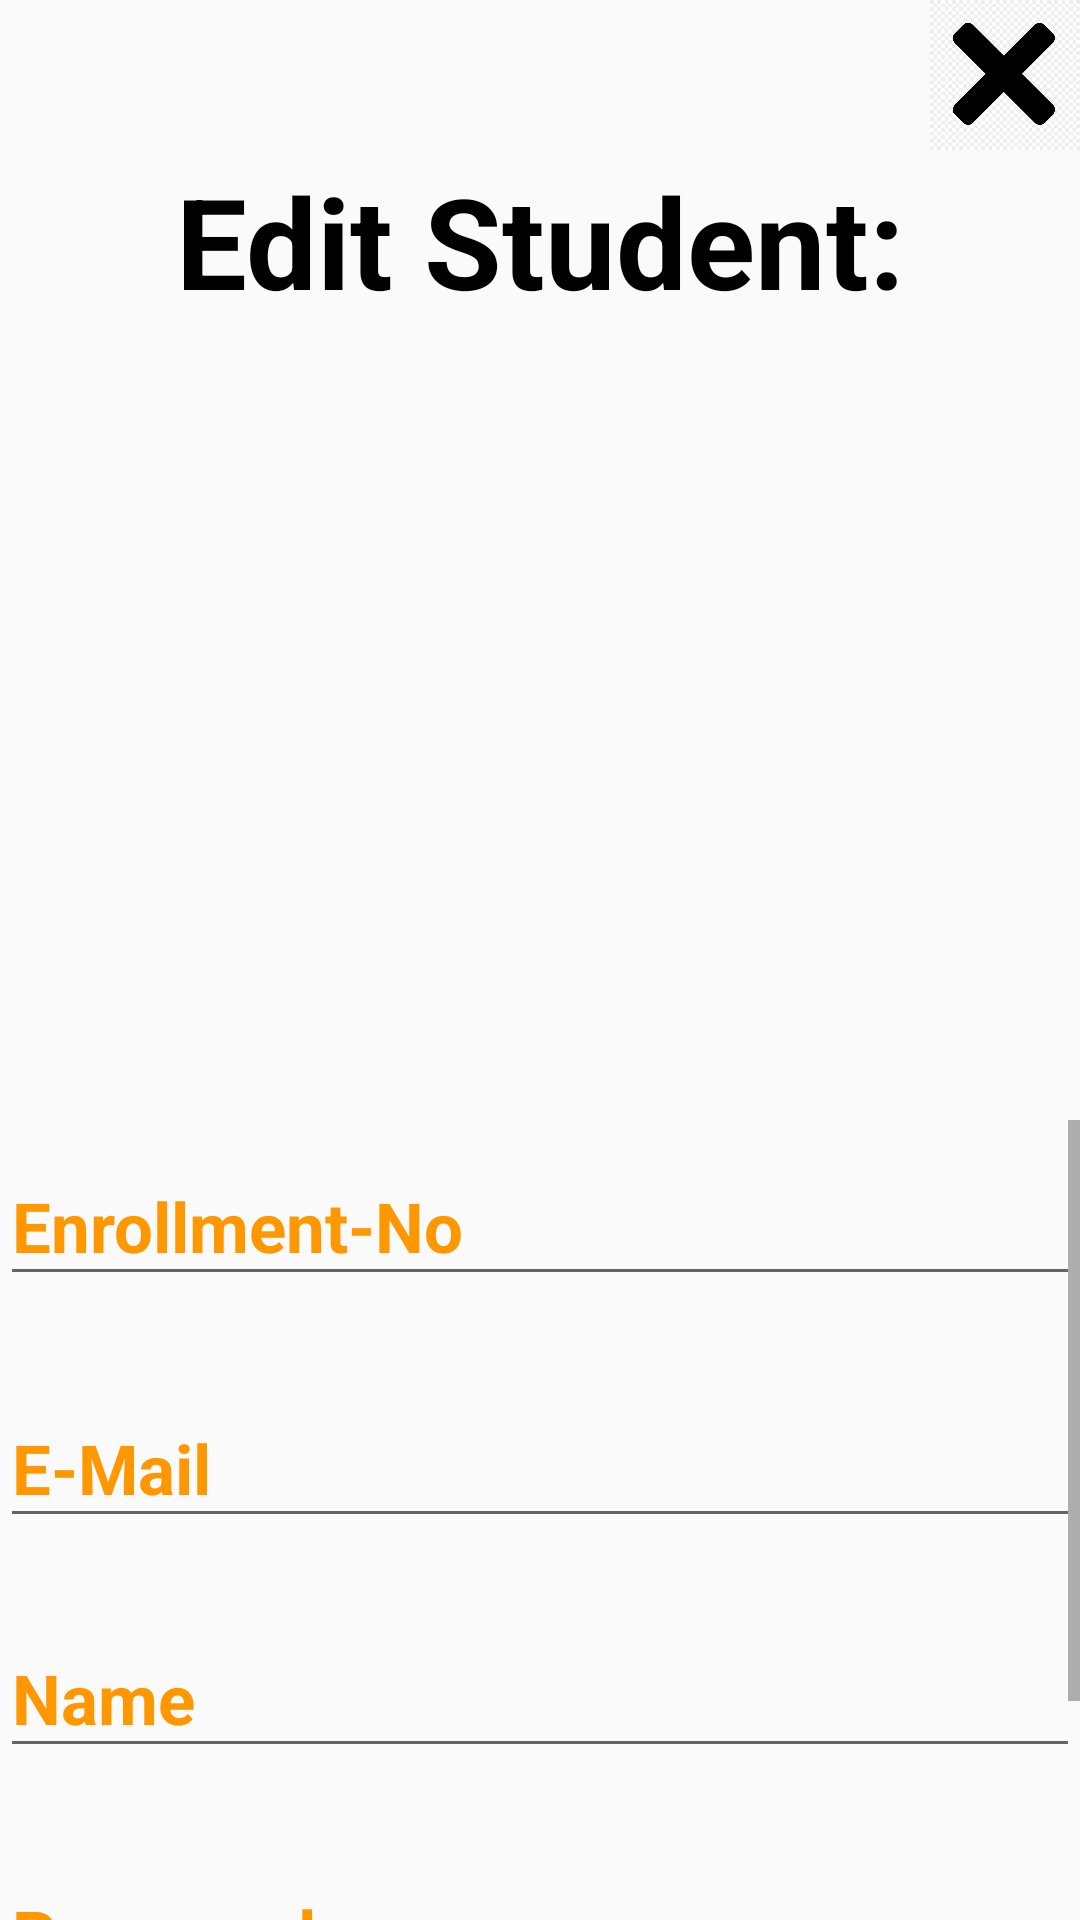

This screen was rendered from an Android layout file. Write that file and the resources it references.
<!-- AndroidManifest.xml: application theme Theme.Design.Light -->
<!-- res/layout/editstudentdialog.xml -->
<?xml version="1.0" encoding="utf-8"?>
<LinearLayout xmlns:android="http://schemas.android.com/apk/res/android"
    xmlns:app="http://schemas.android.com/apk/res-auto"
    xmlns:tools="http://schemas.android.com/tools"
    android:layout_width="match_parent"
    android:layout_height="match_parent"
    android:id="@+id/drawer"
    android:orientation="vertical">

    <RelativeLayout
        android:layout_width="wrap_content"
        android:layout_height="wrap_content">
        <ImageView
            android:id="@+id/close_dialog"
            android:layout_width="50dp"
            android:layout_height="50dp"
            android:layout_alignParentRight="true"
            android:src="@drawable/close_window"/>
    </RelativeLayout>
    <TextView
        android:layout_width="match_parent"
        android:layout_height="wrap_content"
        android:text="Edit Student:"
        android:textSize="42sp"
        android:textColor="@color/black"
        android:textStyle="bold"
        android:gravity="center_horizontal"
        android:layout_marginTop="2dp"/>


        <LinearLayout
            android:layout_width="match_parent"
            android:layout_height="match_parent"
            android:layout_marginTop="45dp"
            android:gravity="center_horizontal"
            android:orientation="vertical">

            <ViewFlipper
                android:layout_width="match_parent"
                android:layout_height="220dp"
                android:id="@+id/flipper_student_details"
                android:foregroundGravity="center"
                tools:ignore="MissingConstraints" />
        <ScrollView
            android:layout_width="match_parent"
            android:layout_height="match_parent">
            <LinearLayout
                android:layout_width="match_parent"
                android:layout_height="wrap_content"
                android:orientation="vertical">
            <com.google.android.material.textfield.TextInputLayout
                android:layout_width="match_parent"
                android:layout_height="wrap_content"
                android:layout_marginBottom="22dp"
                android:focusable="false"
                android:textColorHint="#FF9800"
                android:hint="Enrollment-No">
                <EditText
                    android:id="@+id/edit_student_enrollment_no"
                    android:layout_width="match_parent"
                    android:layout_height="wrap_content"
                    android:textColor="@color/black"
                    android:textStyle="bold"
                    android:textSize="23sp"/>
            </com.google.android.material.textfield.TextInputLayout>

            <com.google.android.material.textfield.TextInputLayout
                android:layout_width="match_parent"
                android:layout_height="wrap_content"
                android:layout_marginBottom="18dp"
                android:focusable="false"
                android:textColorHint="#FF9800"
                android:hint="E-Mail">

                <EditText
                    android:id="@+id/edit_student_email"
                    android:layout_width="match_parent"
                    android:layout_height="wrap_content"
                    android:completionThreshold="1"
                    android:textColor="@color/black"
                    android:textStyle="bold"
                    android:textSize="23sp" />

            </com.google.android.material.textfield.TextInputLayout>
            <com.google.android.material.textfield.TextInputLayout
                android:layout_width="match_parent"
                android:layout_height="wrap_content"
                android:layout_marginBottom="20dp"
                android:focusable="false"
                android:textColorHint="#FF9800"
                android:hint="Name">

                <EditText
                    android:id="@+id/edit_student_name"
                    android:layout_width="match_parent"
                    android:layout_height="wrap_content"
                    android:textColor="@color/black"
                    android:textStyle="bold"
                    android:completionThreshold="1"
                    android:textSize="23sp" />

            </com.google.android.material.textfield.TextInputLayout>
            <com.google.android.material.textfield.TextInputLayout
                android:layout_width="match_parent"
                android:layout_height="wrap_content"
                android:layout_marginBottom="22dp"
                android:focusable="false"
                android:textColorHint="#FF9800"
                android:hint="Password">
                <EditText
                    android:id="@+id/edit_student_password"
                    android:layout_width="match_parent"
                    android:layout_height="wrap_content"
                    android:textColor="@color/black"
                    android:textStyle="bold"
                    android:inputType="textPassword"
                    android:textSize="23sp"/>
            </com.google.android.material.textfield.TextInputLayout>


            <Button
                android:id="@+id/edit_student_submit"
                android:layout_width="wrap_content"
                android:layout_height="wrap_content"
                android:layout_gravity="center_horizontal"
                android:layout_marginLeft="10dp"
                android:text="Edit"
                android:textColor="#FFFFFF"
                android:textSize="23sp"
                android:textStyle="bold"
                app:backgroundTint="#FF9800" />
            </LinearLayout>
        </ScrollView>
        </LinearLayout>

</LinearLayout>
<!-- resources referenced by this layout -->
<resources>
  <!-- drawable close_window: jpg bitmap (drawable-v24, 54726 bytes) -->
  <!-- not gathered from this repository: default colours our renderer supplied (Android Studio template values) -->
  <color name="black">#FF000000</color>
</resources>
